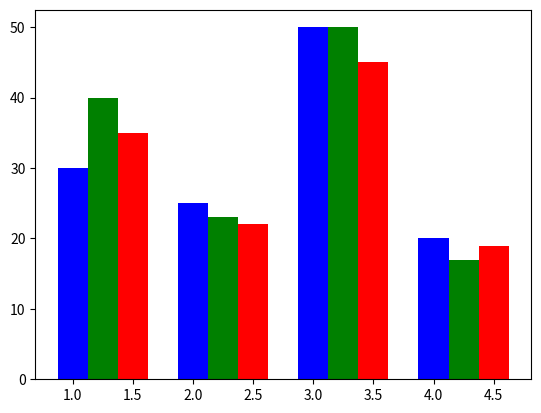

Python code for this plot:
import numpy as np
import matplotlib.pyplot as plt
data=[[30,25,50,20],[40,23,50,17],[35,22,45,19]]
x=np.arange(1,5)
print(x)
fig=plt.figure()

plt.bar(x+0.00,data[0],color='b',width=0.25)
plt.bar(x+0.25,data[1],color='g',width=0.25)
plt.bar(x+0.50,data[2],color='r',width=0.25)
plt.show()